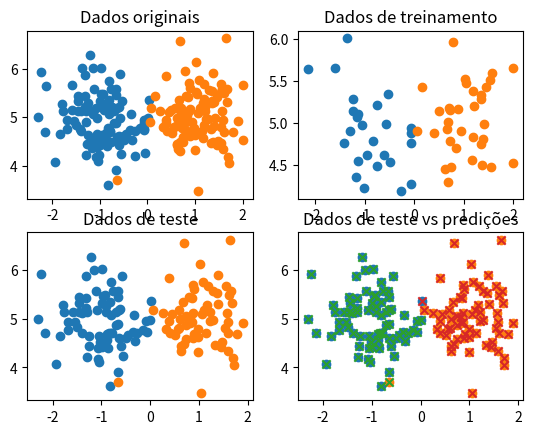

The matplotlib source for this figure:
#!/usr/local/bin/python
# -*- coding: utf-8 -*-


import numpy as np
from scipy.stats import multivariate_normal as mvn
import matplotlib.pyplot as plt
from mpl_toolkits.mplot3d import Axes3D


class DataGenerator(object):
    def __init__(self):
        self.micro_set_length = 100
        self.mu = [
            np.array([-1, 5]),
            np.array([1, 5]),
        ]
        self.cov = 0.25*np.identity(2)
        data = []
        for mu in self.mu:
            tmp_data = mvn.rvs(mean=mu, cov=self.cov, size=self.micro_set_length)
            data.append(tmp_data)
        self.full_data = np.vstack(data)
        self.targets = []
        for i in range(2):
            target = [[i] for j in range(self.micro_set_length)]
            self.targets += target
        self.targets = np.array(self.targets)
        self.all_data = np.hstack([self.full_data, self.targets])

    def plot(self):
        fig = plt.figure()
        pi = np.pi
        p = 2
        mu = np.array([-1, 5])
        C = np.matrix([[0.25,0],[0, 0.25]])
        factor_1 = 1/(2*pi)**(p/2)
        factor_2 = 1/0.0625**(-1/2)
        y_func = lambda x, y: factor_1*factor_2*np.exp(-1/2 * ((np.array([x,y])-mu).T @ C.I @ (np.array([x,y])-mu)))
        ax = Axes3D(fig)
        x = np.linspace(-10, 10, 100)
        y = np.linspace(-10, 10, 100)
        xx, yy = np.meshgrid(x, y)
        y_func_vec = np.vectorize(y_func)
        z = y_func_vec(xx, yy)
        ax.plot_wireframe(xx, yy, z, colors=['r'], linewidths=[1], label='Função original')
        plt.show()


class GaussianClassifier(object):
    def __init__(self, data):
        np.random.shuffle(data)
        self.data = data
        data_split = 0.3
        limit = int(data_split * len(self.data))
        self.train_data = self.data[:limit]
        self.test_data = self.data[limit:]
        self.predicted_data = []
        self.means = []
        self.covs = []
        self.calculate_means_covariance()
        self.predict()
        self.plot_data()

    def calculate_means_covariance(self):
        for i in range(2):
            # Get all lines whose 2nd column equals i
            filtered_data = self.train_data[i == self.train_data[:,2]]
            self.means.append([filtered_data[:,0].mean(), filtered_data[:,1].mean()])
            self.covs.append(np.cov(filtered_data[:,:2].T))

    @staticmethod
    def calculate_probability(x, mean, cov):
        p = 2
        factor_1 = 1/(2*np.pi)**(p/2)
        factor_2 = 1/0.0625**(-1/2)
        cov_inv = np.linalg.inv(cov)
        factor_3 = np.exp(-1/2 * ((x-mean).T @ cov_inv @ (x-mean)))
        return factor_1 * factor_2 * factor_3

    def predict(self):
        results = []
        for x, y, c in self.test_data:
            data = np.array([x, y])
            probs = [self.calculate_probability(data, self.means[i], self.covs[i]) for i in range(2)]
            pred_c = probs.index(max(probs))
            results.append([pred_c, c])
            self.predicted_data.append([x, y, pred_c])
        self.predicted_data = np.array(self.predicted_data)
        right = wrong = 0
        for pred, c in results:
            if pred == c:
                right += 1
            else:
                wrong += 1
        print(right/(right+wrong))

    def plot_data(self):
        fig = plt.figure()
        ax11 = fig.add_subplot(221)
        ax11.set_title('Dados originais')
        ax12 = fig.add_subplot(222)
        ax12.set_title('Dados de treinamento')
        ax21 = fig.add_subplot(223)
        ax21.set_title('Dados de teste')
        ax22 = fig.add_subplot(224)
        ax22.set_title('Dados de teste vs predições')
        for i in range(2):
            filtered_data = self.data[i == self.data[:,2]]
            ax11.scatter(filtered_data[:,0], filtered_data[:,1])
        for i in range(2):
            filtered_data = self.train_data[i == self.train_data[:,2]]
            ax12.scatter(filtered_data[:,0], filtered_data[:,1])
        for i in range(2):
            filtered_data = self.test_data[i == self.test_data[:,2]]
            ax21.scatter(filtered_data[:,0], filtered_data[:,1])
        for i in range(2):
            filtered_data = self.test_data[i == self.test_data[:,2]]
            ax22.scatter(filtered_data[:,0], filtered_data[:,1])
        for i in range(2):
            filtered_data = self.predicted_data[i == self.predicted_data[:,2]]
            ax22.scatter(filtered_data[:,0], filtered_data[:,1], marker='x')
        plt.show()




def main():
    generator = DataGenerator()
    # generator.calculate_means_covariance()    
    # generator.plot()
    clf = GaussianClassifier(generator.all_data)
    # generator.plot_data()

if __name__ == "__main__":
    main()
